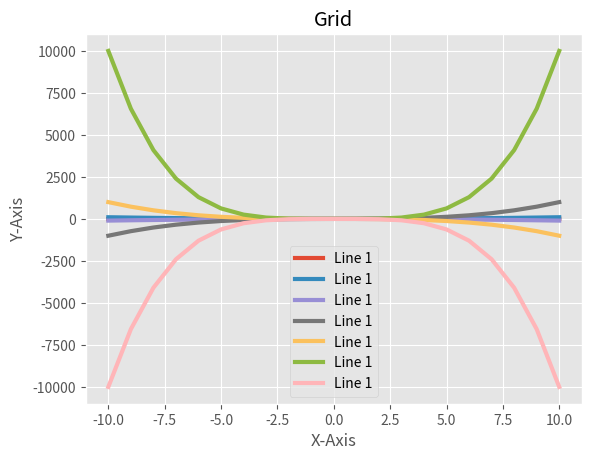

The script that saved this image:
from matplotlib import pyplot as plt

# To get a grid
from matplotlib import style
style.use('ggplot')

title = "Grid"
x_label = "X-Axis"
y_label = "Y-Axis"


for n in range(0,7):
    x = []
    y = []

    for i in range(-10,11):
        list = [i, i*i, -i*i, i*i*i, -i*i*i, i*i*i*i, -i*i*i*i]
        x.append(i)
        y.append(list[n])
    plt.plot(x,y, label="Line 1", linewidth=3)

plt.title(title)
plt.xlabel(x_label)
plt.ylabel(y_label)
plt.legend()
plt.show()